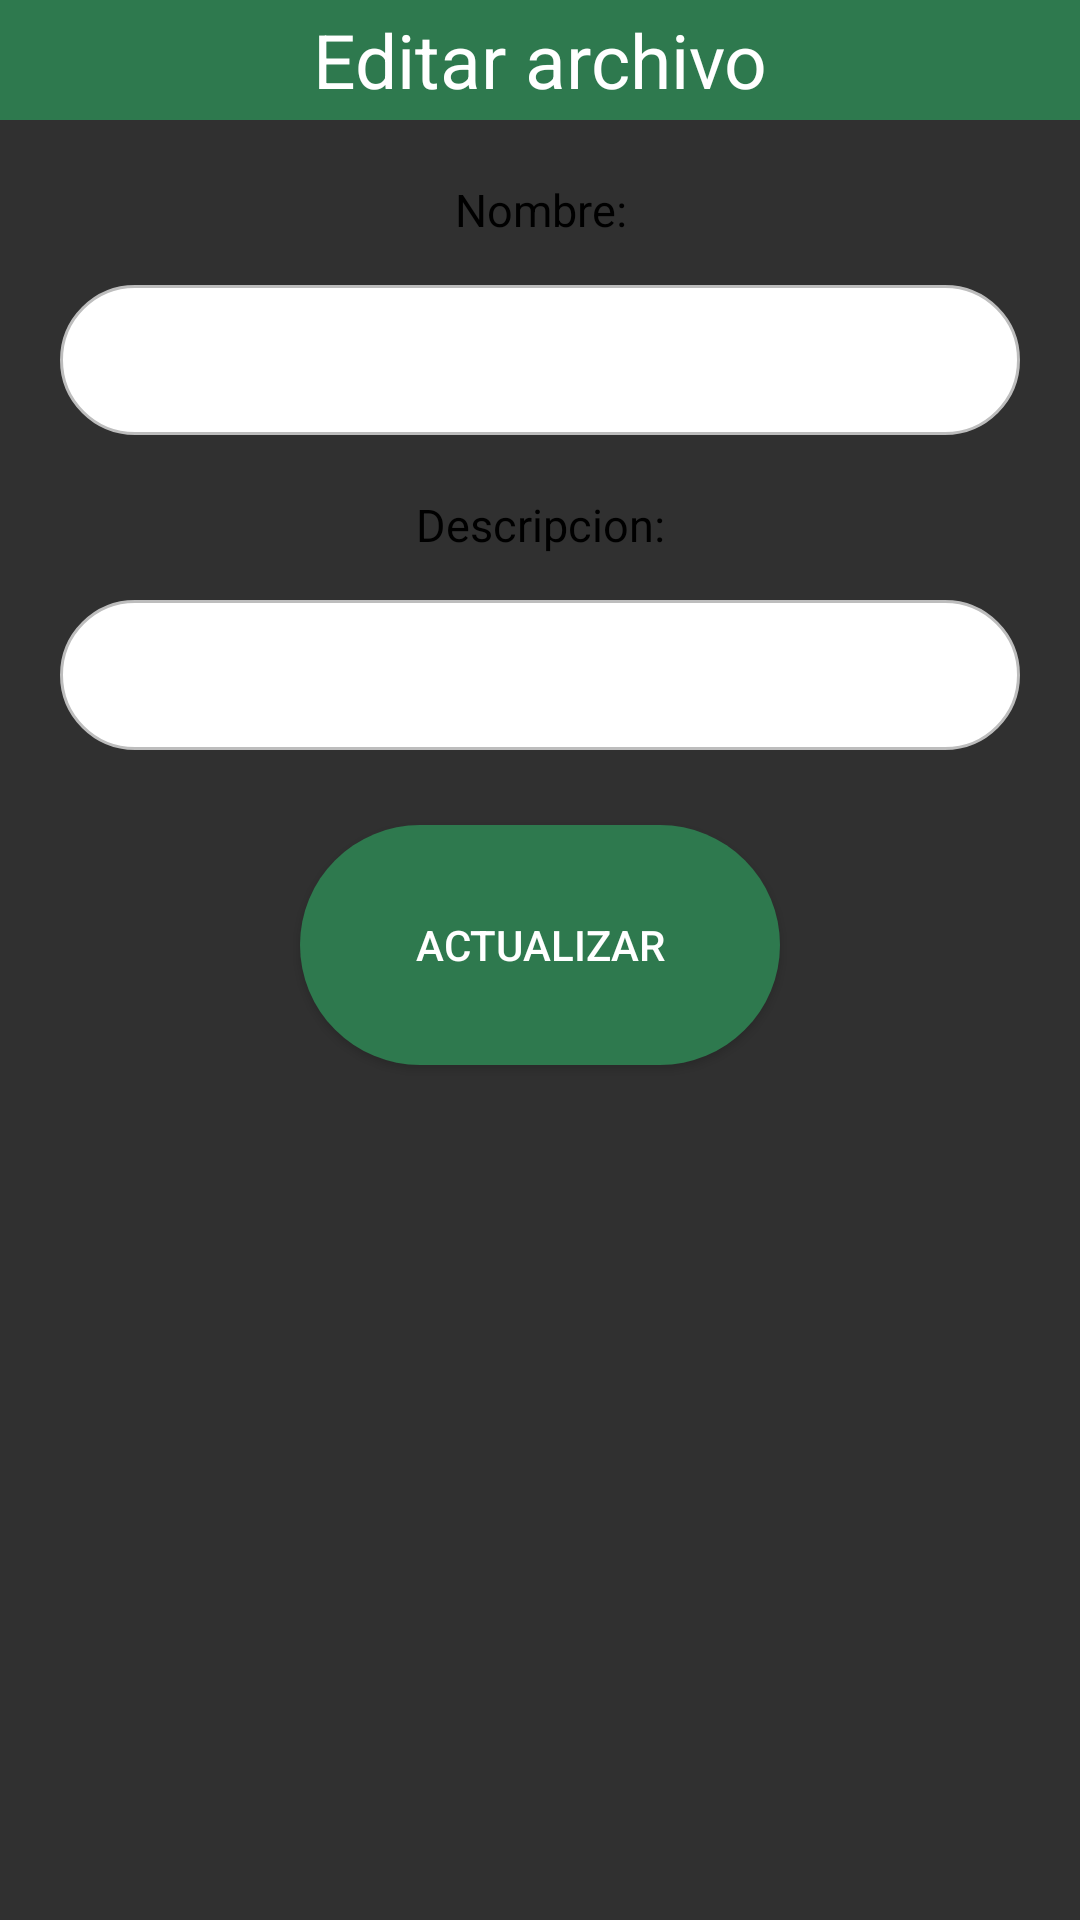

The Android layout XML behind this screen, and the referenced resources:
<!-- AndroidManifest.xml: application theme Theme.Design.NoActionBar -->
<!-- res/layout/editararchivos.xml -->
<?xml version="1.0" encoding="utf-8"?>
<androidx.appcompat.widget.LinearLayoutCompat xmlns:android="http://schemas.android.com/apk/res/android"
    android:layout_width="match_parent"
    android:layout_height="match_parent"
    android:orientation="vertical"
    >
    <TextView
        android:layout_width="match_parent"
        android:layout_height="40dp"
        android:text="Editar archivo"
        android:background="@color/green"
        android:textColor="@color/white"
        android:gravity="center"
        android:textSize="25dp"
        />

    <TextView
        android:layout_width="match_parent"
        android:layout_height="50dp"
        android:text="Nombre:"
        android:textColor="@color/black"
        android:gravity="center"
        android:textSize="15dp"
        android:layout_marginTop="5dp"
        />
    <EditText
        android:id="@+id/editarNombre"
        android:layout_width="match_parent"
        android:layout_height="50dp"
        android:background="@drawable/white_border_cornes"
        android:layout_marginRight="20dp"
        android:layout_marginLeft="20dp"
        android:textColor="@color/black"
        android:paddingLeft="15dp"
        android:gravity="center_vertical"
        />

    <TextView
        android:layout_width="match_parent"
        android:layout_height="50dp"
        android:text="Descripcion:"
        android:textColor="@color/black"
        android:gravity="center"
        android:textSize="15dp"
        android:layout_marginTop="5dp"
        />
    <EditText
        android:id="@+id/editarDescripcion"
        android:layout_width="match_parent"
        android:layout_height="50dp"
        android:background="@drawable/white_border_cornes"
        android:layout_marginRight="20dp"
        android:layout_marginLeft="20dp"
        android:textColor="@color/black"
        android:paddingLeft="15dp"
        android:gravity="center_vertical"
        />




    <Button
        android:id="@+id/Acualizar"
        android:layout_marginTop="25dp"
        android:layout_width="match_parent"
        android:layout_height="80dp"
        android:layout_marginLeft="100dp"
        android:layout_marginRight="100dp"
        android:text="Actualizar"
        android:background="@drawable/selec"
        />


</androidx.appcompat.widget.LinearLayoutCompat>
<!-- resources referenced by this layout -->
<resources>
  <color name="black">#FF000000</color>
  <color name="green">#2e794e</color>
  <color name="white">#FFFFFFFF</color>
  <!-- drawable selec (drawable) -->
  <shape xmlns:android="http://schemas.android.com/apk/res/android"
      android:shape="rectangle">
  
      <solid
          android:color="@color/green"
          /> 
      <corners
          android:radius="50dp"
          /> 
  </shape>
  <!-- drawable white_border_cornes (drawable) -->
  <shape xmlns:android="http://schemas.android.com/apk/res/android">
      <solid android:color="#FFFFFF" />
      <corners android:radius="100dp" />
      <stroke
          android:color="#BDBDBD"
          android:width="1dp" />
  </shape>
</resources>
